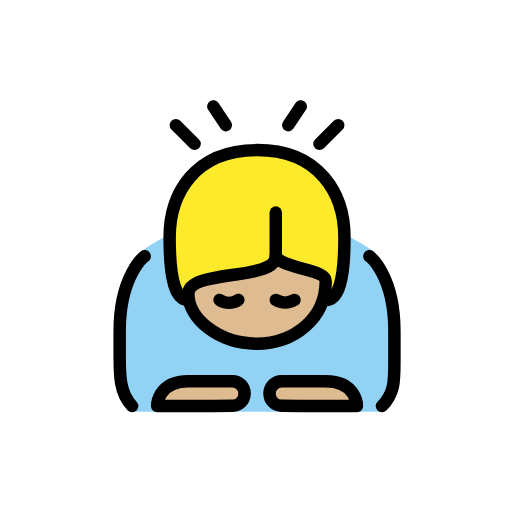
t = 0.00 s
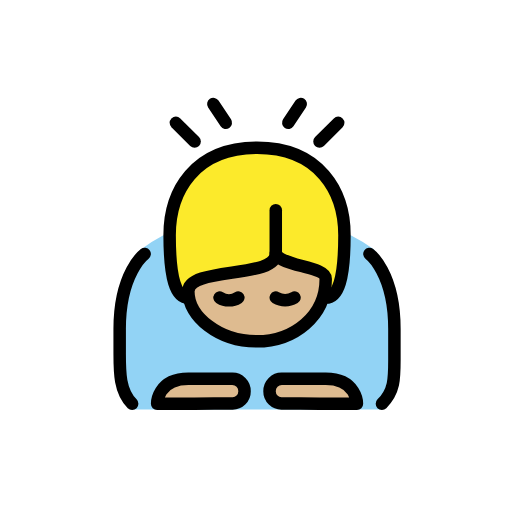
t = 0.48 s
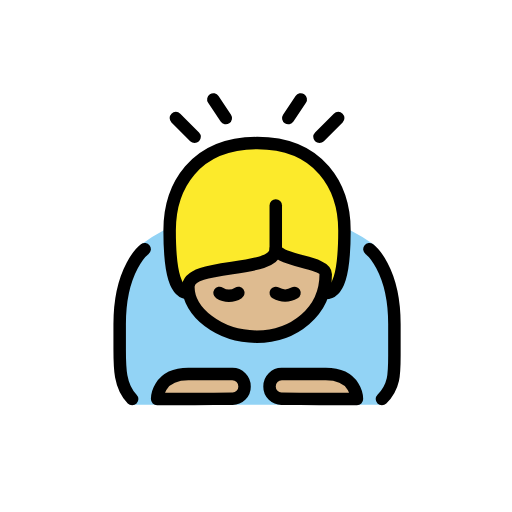
t = 1.43 s
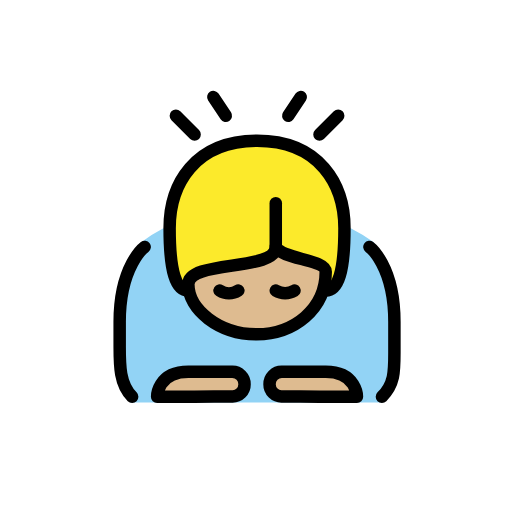
t = 1.90 s
t = 2.38 s: frame unchanged from t = 1.43 s, image omitted
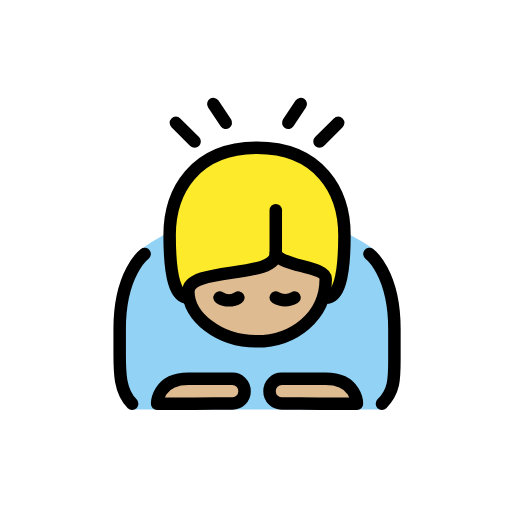
t = 3.33 s

The animated SVG that drew these frames (rendered in a browser with its animation timeline set to each time). Animation: 1 SMIL element (animateTransform=1); one cycle of 3.80 s, repeats indefinitely.

<?xml version='1.0' encoding='utf-8'?>
<svg xmlns="http://www.w3.org/2000/svg" id="emoji" viewBox="-5 -5 82 82" width="200" height="200" role="img">
  <title>OpenMoji: person bowing: medium-light skin tone</title><g><g id="color">
    <path fill="#92d3f5" d="M21.1668,33.0423a23.705,23.705,0,0,0-3.665,2.333c-2.2159,1.7734-3.918,16.334-3.834,17.667s1.583,7.916,2.25,7.916H56.25s2.166-3.333,2.083-4.333.25-14.749-1.166-16.583-1.5459-4.1895-2.418-4.833a28.5671,28.5671,0,0,0-3.582-2.167" />
  </g>
  <g id="skin">
    <path fill="#debb90" d="M39.1668,36.0423c0,4-14,2-14,6h0c0,4,4.873,8,10.9365,8,5.9365,0,11.0635-4,11.0635-10h0c0-2-7-2-8-4" />
    <path fill="#debb90" d="M34.1668,58.0423a1.92,1.92,0,0,1-2,1.9414c-1.1025,0-6,.0586-6,.0586h-6s0-4,5-4h7A1.9588,1.9588,0,0,1,34.1668,58.0423Z" />
    <path fill="#debb90" d="M38.1668,58.0423a1.92,1.92,0,0,0,2,1.9414c1.1025,0,6,.0586,6,.0586h6s0-4-5-4h-7A1.9588,1.9588,0,0,0,38.1668,58.0423Z" />
  </g>
  <g id="hair">
    <path fill="#fcea2b" d="M39.0074,36.42c-2.1433,3.3257-14.7022,1.6463-13.8406,6.6223-2,0-3-3-3-10s4-14,14-14,14,7,14,14-1,10-3,10C49.4878,38.0615,39.0074,36.42,39.0074,36.42Z" />
  </g>
  <g id="line">
    <path fill="none" stroke="#000" stroke-linecap="round" stroke-linejoin="round" stroke-width="2" d="M25.1668,43.0423c-2,0-3-3-3-10s4-14,14-14,14,7,14,14-1,10-3,10" />
    <path fill="none" stroke="#000" stroke-linecap="round" stroke-linejoin="round" stroke-width="2" d="M39.1668,36.0423c0,4-14,2-14,6h0c0,4,4.873,8,10.9365,8,5.9365,0,11.0635-4,11.0635-10h0c0-2-7-2-8-4" />
    <path fill="none" stroke="#000" stroke-linecap="round" stroke-linejoin="round" stroke-width="2" d="M34.1668,58.0423a1.92,1.92,0,0,1-2,1.9414c-1.1025,0-6,.0586-6,.0586h-6s0-4,5-4h7A1.9588,1.9588,0,0,1,34.1668,58.0423Z" />
    <path fill="none" stroke="#000" stroke-linecap="round" stroke-linejoin="round" stroke-width="2" d="M38.1668,58.0423a1.92,1.92,0,0,0,2,1.9414c1.1025,0,6,.0586,6,.0586h6s0-4-5-4h-7A1.9588,1.9588,0,0,0,38.1668,58.0423Z" />
    <path fill="none" stroke="#000" stroke-linecap="round" stroke-linejoin="round" stroke-width="2" d="M18.1668,36.0423s-4,3-4,12v4c0,3,0,6,2,8" />
    <path fill="none" stroke="#000" stroke-linecap="round" stroke-linejoin="round" stroke-width="2" d="M54.1668,36.0423s4,3,4,12v5c0,3,0,5-2,7" />
    <line x1="23.1668" x2="26.1668" y1="15.0423" y2="18.0423" fill="none" stroke="#000" stroke-linecap="round" stroke-linejoin="round" stroke-width="2" />
    <line x1="31.1668" x2="29.1668" y1="15.0423" y2="12.0423" fill="none" stroke="#000" stroke-linecap="round" stroke-linejoin="round" stroke-width="2" />
    <line x1="49.1668" x2="46.1668" y1="15.0423" y2="18.0423" fill="none" stroke="#000" stroke-linecap="round" stroke-linejoin="round" stroke-width="2" />
    <line x1="41.1668" x2="43.1668" y1="15.0423" y2="12.0423" fill="none" stroke="#000" stroke-linecap="round" stroke-linejoin="round" stroke-width="2" />
    <path fill="none" stroke="#000" stroke-linecap="round" stroke-linejoin="round" stroke-width="2" d="M39.1668,36.0423v-7" />
    <path fill="none" stroke="#000" stroke-linecap="round" stroke-miterlimit="10" stroke-width="2" d="M33.1668,43.0423a2.7822,2.7822,0,0,1-3,0" />
    <path fill="none" stroke="#000" stroke-linecap="round" stroke-miterlimit="10" stroke-width="2" d="M39.1668,43.0423a2.9662,2.9662,0,0,0,3,0" />
  </g>
<animateTransform attributeName="transform" type="translate" values="0 0;0 -1.5;0 0" dur="3.8s" repeatCount="indefinite" /></g></svg>
